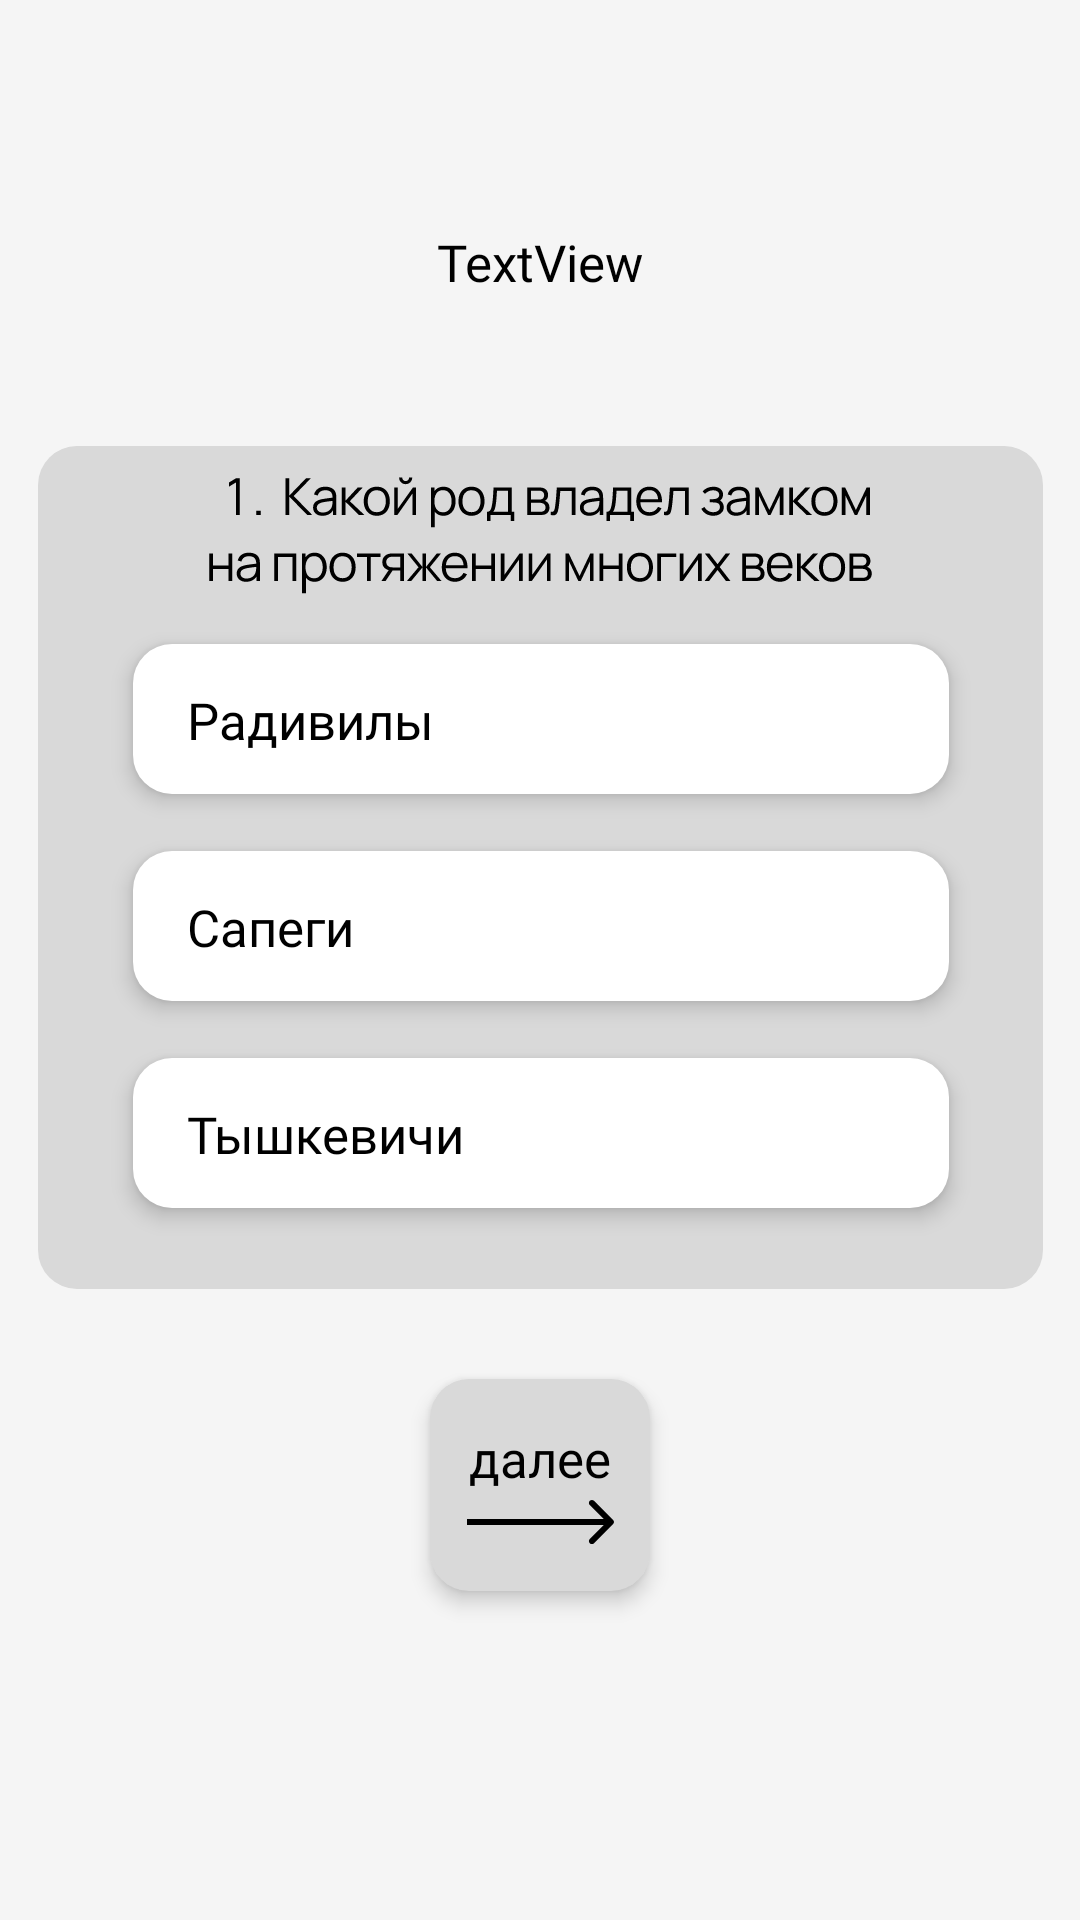

Layout XML and referenced resources for this Android screen:
<!-- AndroidManifest.xml: application theme Theme.Pocket_history -->
<!-- res/layout/fragment_quiz.xml -->
<?xml version="1.0" encoding="utf-8"?>
<FrameLayout xmlns:android="http://schemas.android.com/apk/res/android"
    xmlns:app="http://schemas.android.com/apk/res-auto"
    xmlns:tools="http://schemas.android.com/tools"
    android:layout_width="match_parent"
    android:layout_height="match_parent"
    tools:context=".Quiz">


    <androidx.constraintlayout.widget.ConstraintLayout
        android:layout_width="match_parent"
        android:layout_height="match_parent"
        android:background="@color/background">


        <androidx.constraintlayout.widget.ConstraintLayout
            android:id="@+id/next"
            android:layout_width="wrap_content"
            android:layout_height="wrap_content"
            android:layout_marginTop="30dp"
            android:background="@drawable/angle_button"
            android:backgroundTint="@color/background_dark"
            android:elevation="4dp"
            app:layout_constraintBottom_toBottomOf="parent"
            app:layout_constraintEnd_toEndOf="parent"
            app:layout_constraintStart_toStartOf="parent"
            app:layout_constraintTop_toBottomOf="@+id/constraintLayout3"
            app:layout_constraintVertical_bias="0.0">

            <ImageView
                android:id="@+id/imageView"
                android:layout_width="wrap_content"
                android:layout_height="wrap_content"
                android:layout_marginTop="2dp"
                android:layout_marginBottom="15dp"
                android:src="@drawable/arrow_1"
                app:layout_constraintBottom_toBottomOf="parent"
                app:layout_constraintEnd_toEndOf="@+id/text"
                app:layout_constraintStart_toStartOf="@+id/text"
                app:layout_constraintTop_toBottomOf="@+id/text" />

            <TextView
                android:id="@+id/text"
                android:layout_width="wrap_content"
                android:layout_height="wrap_content"
                android:layout_marginStart="13dp"
                android:layout_marginTop="15dp"
                android:layout_marginEnd="13dp"
                android:fontFamily="@font/manrope"
                android:text="далее"
                android:textColor="@color/black"
                android:textSize="17dp"
                app:layout_constraintBottom_toBottomOf="parent"
                app:layout_constraintEnd_toEndOf="parent"
                app:layout_constraintStart_toStartOf="parent"
                app:layout_constraintTop_toTopOf="parent"
                app:layout_constraintVertical_bias="0.0" />

        </androidx.constraintlayout.widget.ConstraintLayout>

        <androidx.constraintlayout.widget.ConstraintLayout
            android:id="@+id/constraintLayout3"
            android:layout_width="335dp"
            android:layout_height="wrap_content"
            android:layout_marginTop="50dp"
            android:background="@drawable/angle_button"
            app:layout_constraintBottom_toBottomOf="parent"
            app:layout_constraintEnd_toEndOf="parent"
            app:layout_constraintStart_toStartOf="parent"
            app:layout_constraintTop_toBottomOf="@+id/place_name"
            app:layout_constraintVertical_bias="0.0">

            <Space
                android:layout_width="27dp"
                android:layout_height="27dp"
                app:layout_constraintBottom_toBottomOf="parent"
                app:layout_constraintStart_toStartOf="parent"
                app:layout_constraintTop_toBottomOf="@+id/q3" />

            <androidx.constraintlayout.widget.ConstraintLayout
                android:id="@+id/q3"
                android:layout_width="272dp"
                android:layout_height="50dp"
                android:layout_marginTop="19dp"
                android:background="@drawable/angle_button"
                android:backgroundTint="@color/white"
                android:elevation="4dp"
                app:layout_constraintBottom_toBottomOf="parent"
                app:layout_constraintEnd_toEndOf="parent"
                app:layout_constraintStart_toStartOf="parent"
                app:layout_constraintTop_toBottomOf="@+id/q2"
                app:layout_constraintVertical_bias="0.0">

                <TextView
                    android:id="@+id/text7"
                    android:layout_width="wrap_content"
                    android:layout_height="wrap_content"
                    android:layout_marginStart="18dp"
                    android:fontFamily="@font/manrope"
                    android:text="Тышкевичи"
                    android:textColor="@color/black"
                    android:textSize="17dp"
                    app:layout_constraintBottom_toBottomOf="parent"
                    app:layout_constraintStart_toStartOf="parent"
                    app:layout_constraintTop_toTopOf="parent"
                    app:layout_constraintVertical_bias="0.516" />

            </androidx.constraintlayout.widget.ConstraintLayout>

            <androidx.constraintlayout.widget.ConstraintLayout
                android:id="@+id/q1"
                android:layout_width="272dp"
                android:layout_height="50dp"
                android:layout_marginTop="16dp"
                android:background="@drawable/angle_button"
                android:backgroundTint="@color/white"
                android:elevation="4dp"
                app:layout_constraintEnd_toEndOf="parent"
                app:layout_constraintStart_toStartOf="parent"
                app:layout_constraintTop_toBottomOf="@+id/question">

                <TextView
                    android:id="@+id/text5"
                    android:layout_width="wrap_content"
                    android:layout_height="wrap_content"
                    android:layout_marginStart="18dp"
                    android:fontFamily="@font/manrope"
                    android:text="Радивилы"
                    android:textColor="@color/black"
                    android:textSize="17dp"
                    app:layout_constraintBottom_toBottomOf="parent"
                    app:layout_constraintStart_toStartOf="parent"
                    app:layout_constraintTop_toTopOf="parent"
                    app:layout_constraintVertical_bias="0.516" />

            </androidx.constraintlayout.widget.ConstraintLayout>

            <androidx.constraintlayout.widget.ConstraintLayout
                android:id="@+id/q2"
                android:layout_width="272dp"
                android:layout_height="50dp"
                android:layout_marginTop="19dp"
                android:background="@drawable/angle_button"
                android:backgroundTint="@color/white"
                android:elevation="4dp"
                app:layout_constraintEnd_toEndOf="parent"
                app:layout_constraintStart_toStartOf="parent"
                app:layout_constraintTop_toBottomOf="@+id/q1">

                <TextView
                    android:id="@+id/text6"
                    android:layout_width="wrap_content"
                    android:layout_height="wrap_content"
                    android:layout_marginStart="18dp"
                    android:fontFamily="@font/manrope"
                    android:text="Сапеги"
                    android:textColor="@color/black"
                    android:textSize="17dp"
                    app:layout_constraintBottom_toBottomOf="parent"
                    app:layout_constraintStart_toStartOf="parent"
                    app:layout_constraintTop_toTopOf="parent"
                    app:layout_constraintVertical_bias="0.516" />

            </androidx.constraintlayout.widget.ConstraintLayout>

            <ImageView
                android:id="@+id/question"
                android:layout_width="wrap_content"
                android:layout_height="wrap_content"
                android:layout_marginTop="10dp"
                android:background="@drawable/q1"
                android:maxWidth="242dp"
                android:maxHeight="242dp"
                app:layout_constraintBottom_toBottomOf="parent"
                app:layout_constraintEnd_toEndOf="parent"
                app:layout_constraintStart_toStartOf="parent"
                app:layout_constraintTop_toTopOf="parent"
                app:layout_constraintVertical_bias="0.0" />

        </androidx.constraintlayout.widget.ConstraintLayout>

        <TextView
            android:id="@+id/place_name"
            android:textColor="@color/black"
            android:fontFamily="@font/manrope"
            android:textSize="17sp"
            android:layout_width="wrap_content"
            android:layout_height="wrap_content"
            android:layout_marginTop="76dp"
            android:text="TextView"
            app:layout_constraintEnd_toEndOf="parent"
            app:layout_constraintStart_toStartOf="parent"
            app:layout_constraintTop_toTopOf="parent" />

    </androidx.constraintlayout.widget.ConstraintLayout>
</FrameLayout>
<!-- resources referenced by this layout -->
<resources>
  <color name="background">#F5F5F5</color>
  <color name="background_dark">#D9D9D9</color>
  <color name="black">#FF000000</color>
  <color name="white">#FFFFFFFF</color>
  <!-- drawable angle_button (drawable) -->
  <?xml version="1.0" encoding="utf-8"?>
  <shape xmlns:android="http://schemas.android.com/apk/res/android">
  <corners android:radius="13dp"/>
      <solid android:color="@color/background_dark"/>
  </shape>
  <!-- drawable arrow_1 (drawable) -->
  <vector xmlns:android="http://schemas.android.com/apk/res/android"
      android:width="49dp"
      android:height="16dp"
      android:viewportWidth="49"
      android:viewportHeight="16">
    <path
        android:pathData="M48.707,8.707C49.098,8.317 49.098,7.683 48.707,7.293L42.343,0.929C41.953,0.538 41.319,0.538 40.929,0.929C40.538,1.319 40.538,1.953 40.929,2.343L46.586,8L40.929,13.657C40.538,14.047 40.538,14.681 40.929,15.071C41.319,15.462 41.953,15.462 42.343,15.071L48.707,8.707ZM0,9L48,9V7L0,7L0,9Z"
        android:fillColor="#000000"/>
  </vector>
  <!-- drawable q1: vector/xml drawable (drawable, 24117 chars, omitted) -->
  <style name="Theme.Pocket_history" parent="Base.Theme.Pocket_history" />
  <style name="Base.Theme.Pocket_history" parent="Theme.Material3.DayNight.NoActionBar">
          
          
      </style>
</resources>
